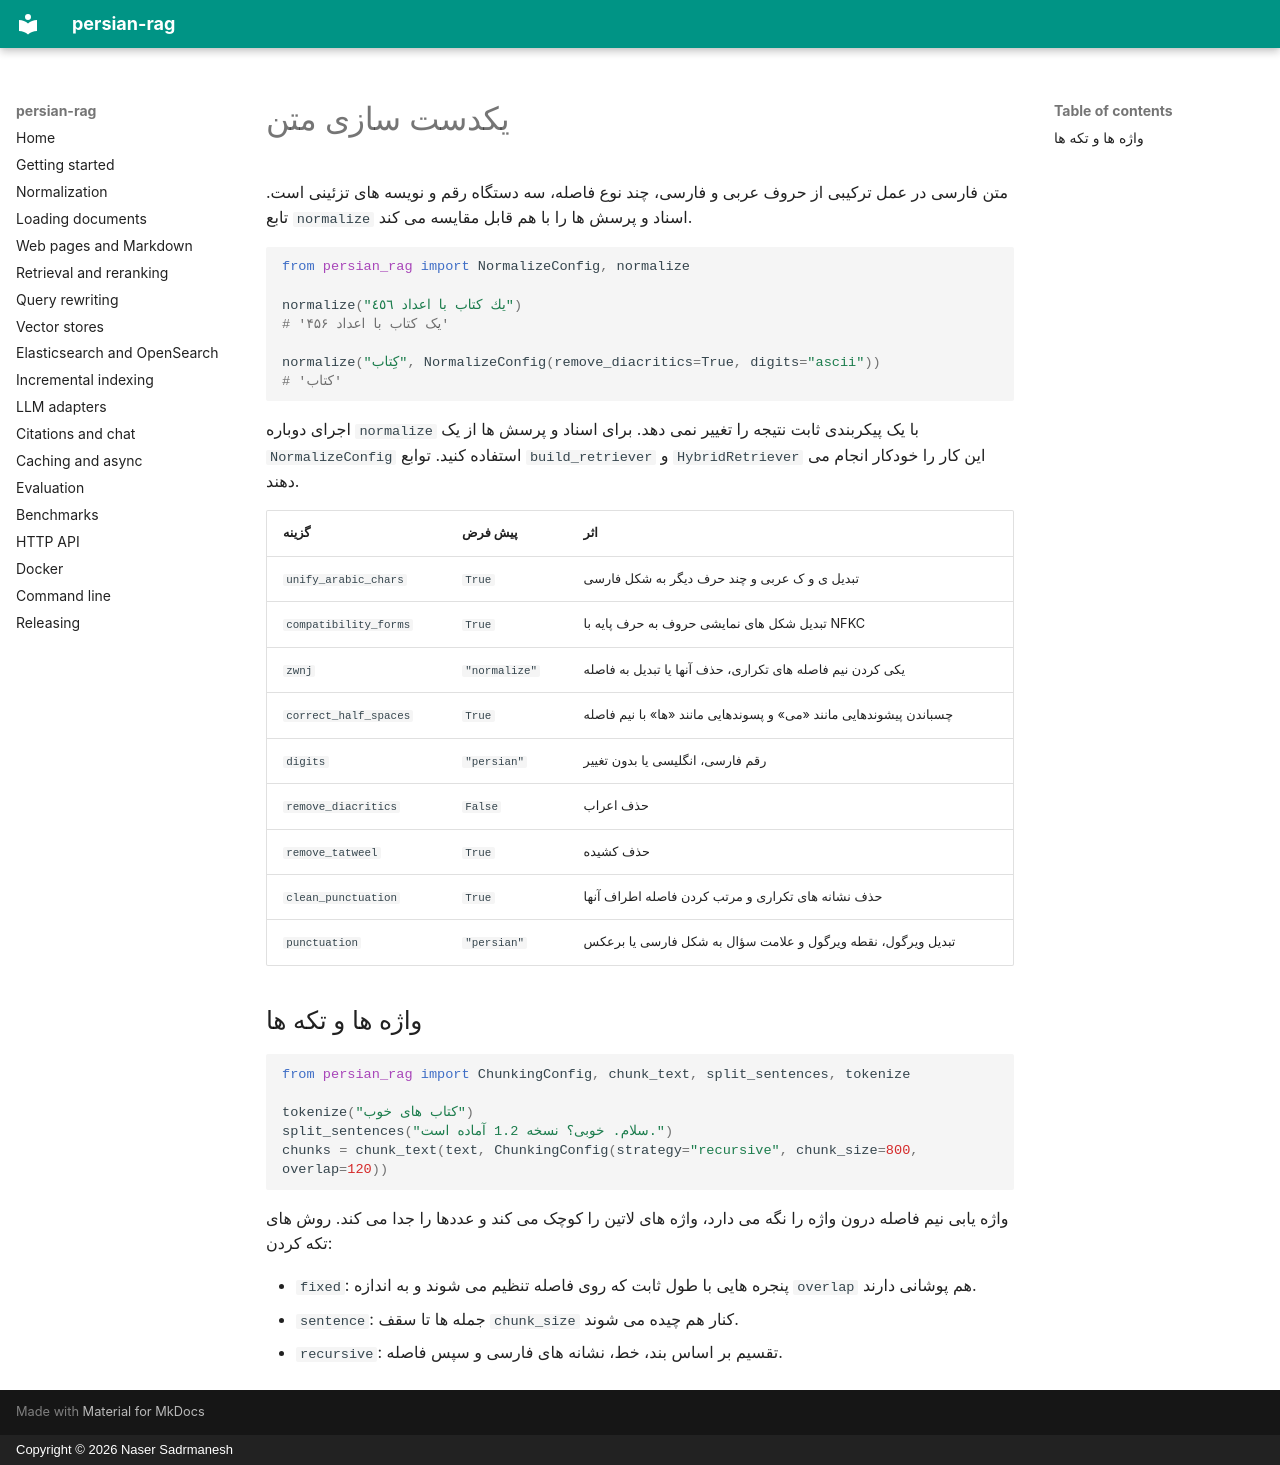

repository: sadrmanesh/persian-rag · page: normalization.fa/index.html · generator: mkdocs · copyright: Copyright © 2026 Naser Sadrmanesh

# یکدست سازی متن

متن فارسی در عمل ترکیبی از حروف عربی و فارسی، چند نوع فاصله، سه دستگاه رقم و نویسه های تزئینی است. تابع `normalize` اسناد و پرسش ها را با هم قابل مقایسه می کند.

```python
from persian_rag import NormalizeConfig, normalize

normalize("يك كتاب با اعداد ٤٥٦")
# 'یک کتاب با اعداد ۴۵۶'

normalize("کِتاب", NormalizeConfig(remove_diacritics=True, digits="ascii"))
# 'کتاب'
```

اجرای دوباره `normalize` با یک پیکربندی ثابت نتیجه را تغییر نمی دهد. برای اسناد و پرسش ها از یک `NormalizeConfig` استفاده کنید. توابع `build_retriever` و `HybridRetriever` این کار را خودکار انجام می دهند.

| گزینه | پیش فرض | اثر |
| --- | --- | --- |
| `unify_arabic_chars` | `True` | تبدیل ی و ک عربی و چند حرف دیگر به شکل فارسی |
| `compatibility_forms` | `True` | تبدیل شکل های نمایشی حروف به حرف پایه با NFKC |
| `zwnj` | `"normalize"` | یکی کردن نیم فاصله های تکراری، حذف آنها یا تبدیل به فاصله |
| `correct_half_spaces` | `True` | چسباندن پیشوندهایی مانند «می» و پسوندهایی مانند «ها» با نیم فاصله |
| `digits` | `"persian"` | رقم فارسی، انگلیسی یا بدون تغییر |
| `remove_diacritics` | `False` | حذف اعراب |
| `remove_tatweel` | `True` | حذف کشیده |
| `clean_punctuation` | `True` | حذف نشانه های تکراری و مرتب کردن فاصله اطراف آنها |
| `punctuation` | `"persian"` | تبدیل ویرگول، نقطه ویرگول و علامت سؤال به شکل فارسی یا برعکس |

## واژه ها و تکه ها

```python
from persian_rag import ChunkingConfig, chunk_text, split_sentences, tokenize

tokenize("کتاب های خوب")
split_sentences("سلام. خوبی؟ نسخه 1.2 آماده است.")
chunks = chunk_text(text, ChunkingConfig(strategy="recursive", chunk_size=800, overlap=120))
```

واژه یابی نیم فاصله درون واژه را نگه می دارد، واژه های لاتین را کوچک می کند و عددها را جدا می کند. روش های تکه کردن:

- `fixed`: پنجره هایی با طول ثابت که روی فاصله تنظیم می شوند و به اندازه `overlap` هم پوشانی دارند.
- `sentence`: جمله ها تا سقف `chunk_size` کنار هم چیده می شوند.
- `recursive`: تقسیم بر اساس بند، خط، نشانه های فارسی و سپس فاصله.
